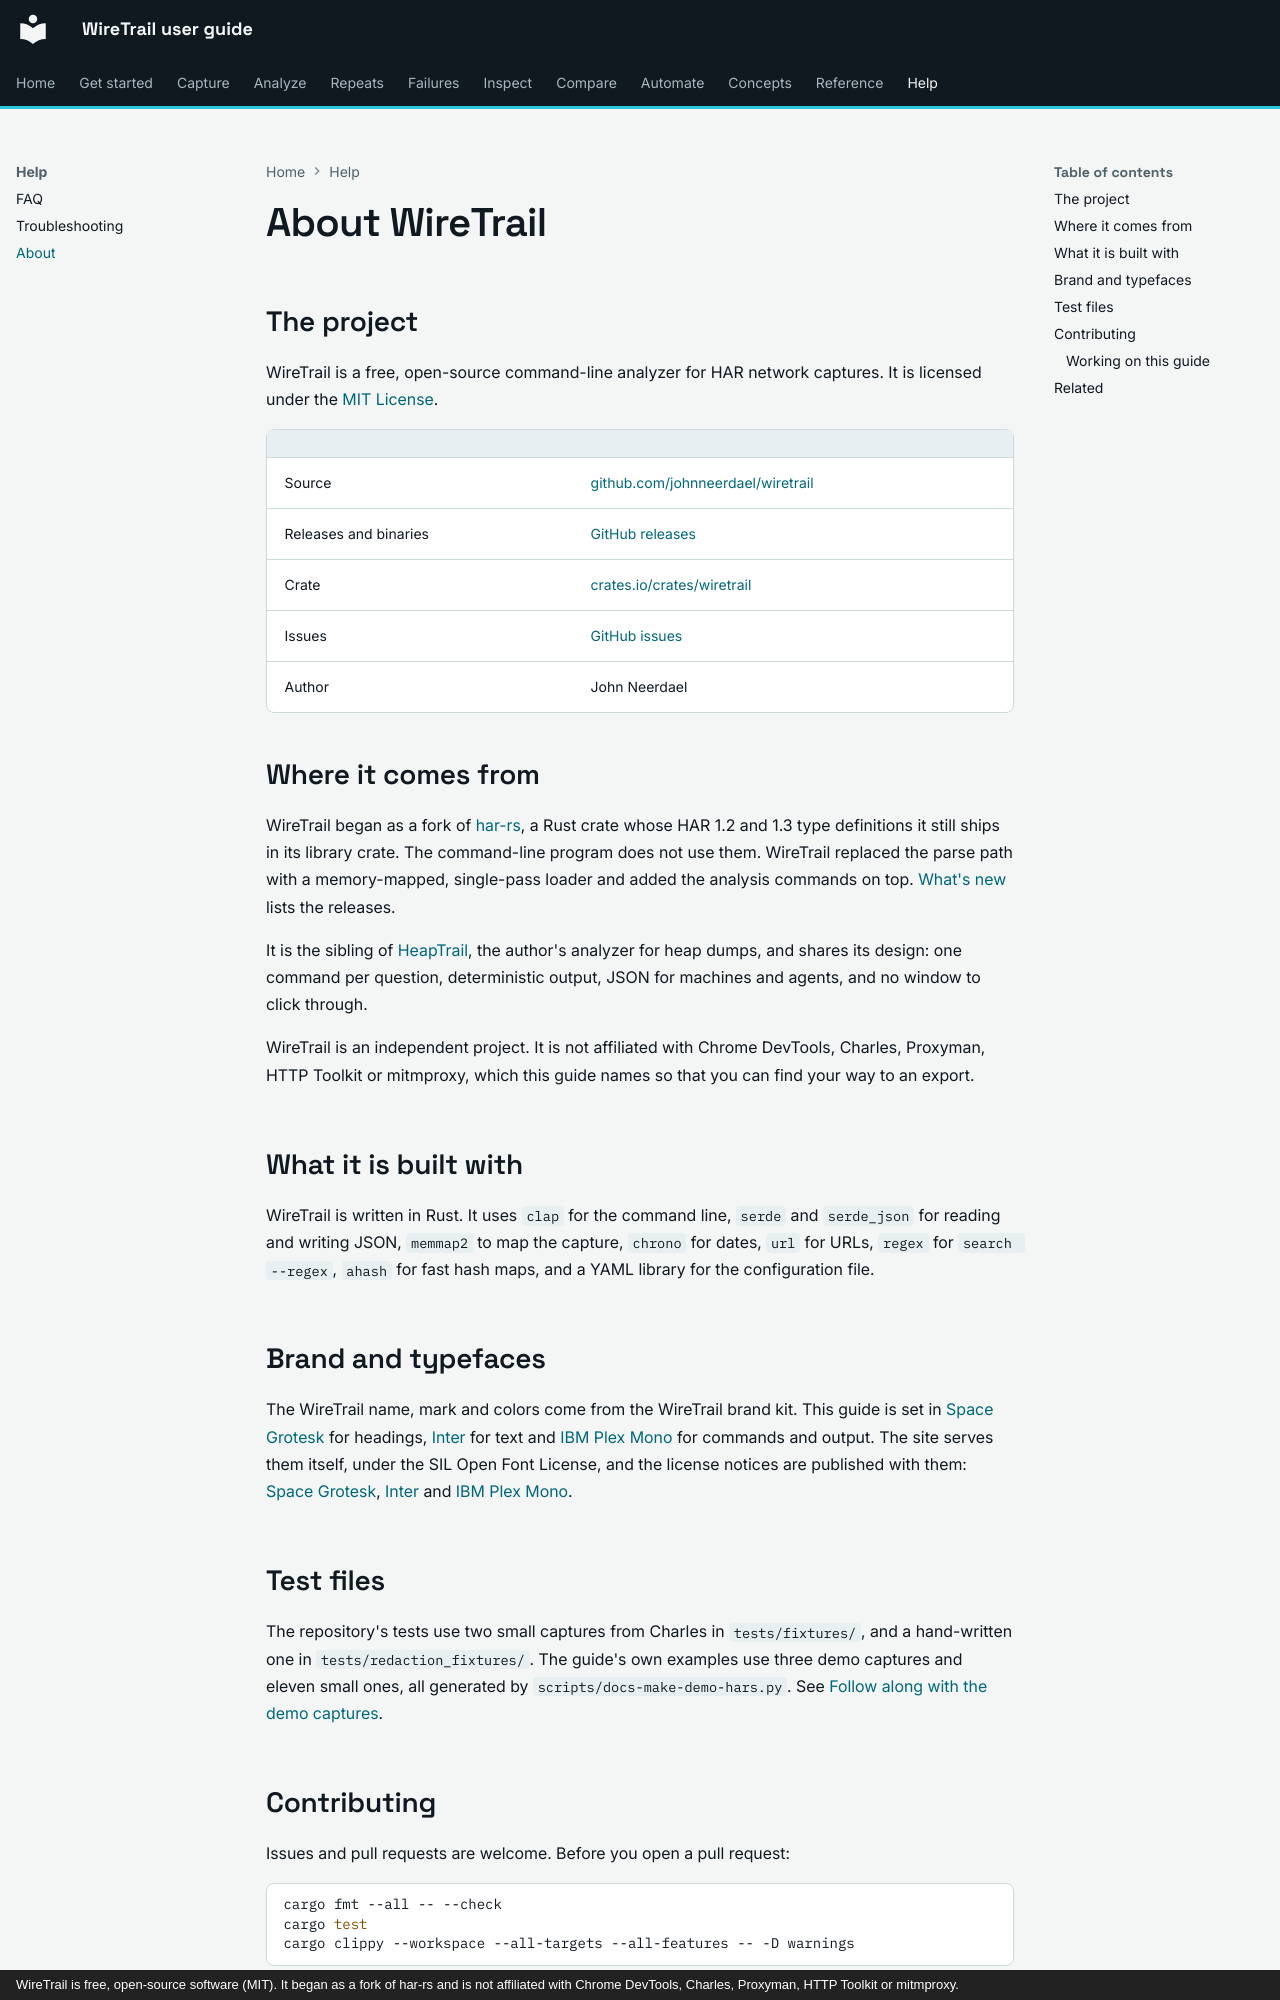

repository: johnneerdael/wiretrail · page: help/about/index.html · generator: mkdocs · copyright: WireTrail is free, open-source software (MIT). It began as a fork of har-rs and is not affiliated with Chrome DevTools, Charles, Proxyman, HTTP Toolkit or mitmproxy.

# About WireTrail

## The project

WireTrail is a free, open-source command-line analyzer for HAR network captures. It is licensed under the [MIT License](https://github.com/johnneerdael/wiretrail/blob/main/LICENSE).

| | |
|---|---|
| Source | [github.com/johnneerdael/wiretrail](https://github.com/johnneerdael/wiretrail) |
| Releases and binaries | [GitHub releases](https://github.com/johnneerdael/wiretrail/releases) |
| Crate | [crates.io/crates/wiretrail](https://crates.io/crates/wiretrail) |
| Issues | [GitHub issues](https://github.com/johnneerdael/wiretrail/issues) |
| Author | John Neerdael |

## Where it comes from

WireTrail began as a fork of [har-rs](https://github.com/mandrean/har-rs), a Rust crate whose HAR 1.2 and 1.3 type definitions it still ships in its library crate. The command-line program does not use them. WireTrail replaced the parse path with a memory-mapped,
single-pass loader and added the analysis commands on top. [What's new](../getting-started/whats-new.md) lists the releases.

It is the sibling of [HeapTrail](https://heaptrail.neerdael.nl/), the author's analyzer for heap dumps, and shares its design: one command per question, deterministic output, JSON for machines and agents, and
no window to click through.

WireTrail is an independent project. It is not affiliated with Chrome DevTools, Charles, Proxyman, HTTP Toolkit or mitmproxy, which this guide names so that you can find your way to an export.

## What it is built with

WireTrail is written in Rust. It uses `clap` for the command line, `serde` and `serde_json` for reading and writing JSON, `memmap2` to map the capture, `chrono` for dates, `url` for URLs, `regex` for `search --regex`,
`ahash` for fast hash maps, and a YAML library for the configuration file.

## Brand and typefaces

The WireTrail name, mark and colors come from the WireTrail brand kit. This guide is set in [Space Grotesk](https://fonts.google.com/specimen/Space+Grotesk) for headings, [Inter](https://rsms.me/inter/) for
text and [IBM Plex Mono](https://www.ibm.com/plex/) for commands and output. The site serves them itself, under the SIL Open Font License, and the license notices are published with them:
[Space Grotesk](../assets/fonts/SpaceGrotesk-OFL.txt), [Inter](../assets/fonts/Inter-OFL.txt) and [IBM Plex Mono](../assets/fonts/IBMPlexMono-OFL.txt).

## Test files

The repository's tests use two small captures from Charles in `tests/fixtures/`, and a hand-written one in `tests/redaction_fixtures/`. The guide's own examples use three demo captures and eleven small ones, all generated by
`scripts/docs-make-demo-hars.py`. See [Follow along with the demo captures](../getting-started/follow-along.md).

## Contributing

Issues and pull requests are welcome. Before you open a pull request:

```bash
cargo fmt --all -- --check
cargo test
cargo clippy --workspace --all-targets --all-features -- -D warnings
```

CI runs the same three.
